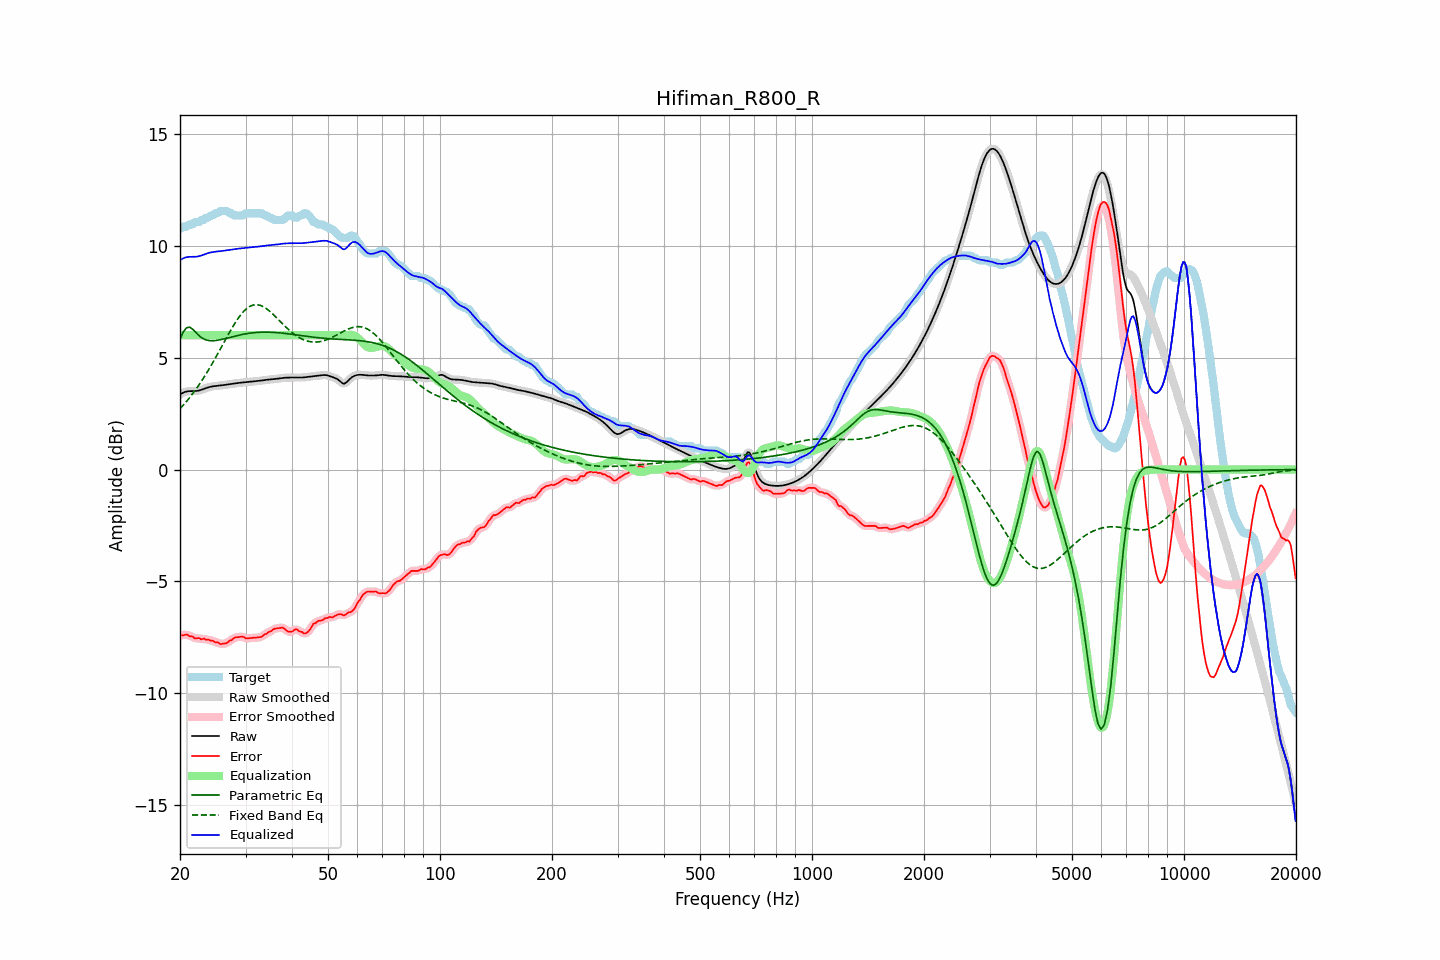

Data behind this chart, as committed beside it:
frequency, raw, error, smoothed, error_smoothed, equalization, parametric_eq, fixed_band_eq, equalized_raw, equalized_smoothed, target
20.00, 3.35, -7.40, 3.35, -7.42, 6.00, 5.83, 2.72, 9.35, 9.35, 10.75
20.20, 3.40, -7.41, 3.40, -7.40, 6.00, 5.98, 2.80, 9.40, 9.40, 10.80
20.40, 3.43, -7.42, 3.44, -7.39, 6.00, 6.14, 2.87, 9.43, 9.44, 10.85
20.61, 3.47, -7.38, 3.46, -7.39, 6.00, 6.24, 2.96, 9.47, 9.46, 10.85
20.81, 3.49, -7.37, 3.49, -7.39, 6.00, 6.33, 3.04, 9.49, 9.49, 10.85
21.02, 3.50, -7.39, 3.50, -7.40, 6.00, 6.35, 3.13, 9.50, 9.50, 10.89
21.23, 3.50, -7.45, 3.50, -7.42, 6.00, 6.36, 3.21, 9.50, 9.50, 10.95
21.44, 3.50, -7.45, 3.50, -7.46, 6.00, 6.31, 3.31, 9.50, 9.50, 10.95
21.66, 3.50, -7.47, 3.50, -7.49, 6.00, 6.26, 3.40, 9.50, 9.50, 10.97
21.87, 3.50, -7.54, 3.51, -7.51, 6.00, 6.19, 3.50, 9.50, 9.51, 11.04
22.09, 3.51, -7.54, 3.51, -7.53, 6.00, 6.11, 3.59, 9.51, 9.51, 11.05
22.31, 3.52, -7.53, 3.52, -7.55, 6.00, 6.04, 3.70, 9.52, 9.52, 11.05
22.54, 3.53, -7.53, 3.54, -7.55, 6.00, 5.97, 3.80, 9.53, 9.54, 11.06
22.76, 3.56, -7.58, 3.56, -7.56, 6.00, 5.92, 3.91, 9.56, 9.56, 11.14
22.99, 3.58, -7.57, 3.58, -7.57, 6.00, 5.87, 4.02, 9.58, 9.58, 11.15
23.22, 3.61, -7.55, 3.61, -7.58, 6.00, 5.83, 4.13, 9.61, 9.61, 11.16
23.45, 3.63, -7.60, 3.63, -7.58, 6.00, 5.80, 4.25, 9.63, 9.63, 11.24
23.69, 3.66, -7.59, 3.66, -7.60, 6.00, 5.78, 4.36, 9.66, 9.66, 11.25
23.92, 3.68, -7.60, 3.68, -7.61, 6.00, 5.76, 4.48, 9.68, 9.68, 11.28
24.16, 3.70, -7.64, 3.70, -7.62, 6.00, 5.76, 4.61, 9.70, 9.70, 11.34
24.40, 3.71, -7.64, 3.71, -7.65, 6.00, 5.75, 4.73, 9.71, 9.71, 11.35
24.65, 3.72, -7.67, 3.72, -7.68, 6.00, 5.76, 4.86, 9.72, 9.72, 11.39
24.89, 3.73, -7.72, 3.73, -7.69, 6.00, 5.76, 4.98, 9.73, 9.73, 11.45
25.14, 3.74, -7.71, 3.74, -7.73, 6.00, 5.77, 5.11, 9.74, 9.74, 11.45
25.39, 3.75, -7.74, 3.75, -7.76, 6.00, 5.78, 5.24, 9.75, 9.75, 11.48
25.65, 3.75, -7.80, 3.75, -7.77, 6.00, 5.80, 5.38, 9.75, 9.75, 11.55
25.91, 3.76, -7.79, 3.76, -7.79, 6.00, 5.81, 5.51, 9.76, 9.76, 11.55
26.16, 3.77, -7.78, 3.77, -7.79, 6.00, 5.83, 5.64, 9.77, 9.77, 11.55
26.43, 3.78, -7.77, 3.78, -7.77, 6.00, 5.85, 5.77, 9.78, 9.78, 11.55
26.69, 3.80, -7.76, 3.80, -7.74, 6.00, 5.87, 5.90, 9.80, 9.80, 11.55
26.96, 3.81, -7.71, 3.81, -7.70, 6.00, 5.88, 6.03, 9.81, 9.81, 11.51
27.23, 3.82, -7.64, 3.82, -7.66, 6.00, 5.90, 6.16, 9.82, 9.82, 11.45
27.50, 3.83, -7.63, 3.83, -7.60, 6.00, 5.92, 6.28, 9.83, 9.83, 11.45
27.77, 3.84, -7.56, 3.84, -7.56, 6.00, 5.94, 6.40, 9.84, 9.84, 11.40
28.05, 3.85, -7.51, 3.85, -7.52, 6.00, 5.96, 6.52, 9.85, 9.85, 11.35
28.33, 3.86, -7.50, 3.86, -7.49, 6.00, 5.98, 6.63, 9.86, 9.86, 11.35
28.62, 3.87, -7.49, 3.87, -7.48, 6.00, 5.99, 6.74, 9.87, 9.87, 11.35
28.90, 3.87, -7.48, 3.87, -7.47, 6.00, 6.01, 6.84, 9.87, 9.87, 11.35
29.19, 3.88, -7.47, 3.88, -7.47, 6.00, 6.02, 6.93, 9.88, 9.88, 11.35
29.48, 3.89, -7.46, 3.89, -7.48, 6.00, 6.04, 7.02, 9.89, 9.89, 11.35
29.78, 3.90, -7.50, 3.90, -7.50, 6.00, 6.05, 7.10, 9.90, 9.90, 11.40
30.08, 3.91, -7.55, 3.91, -7.53, 6.00, 6.07, 7.16, 9.91, 9.91, 11.45
30.38, 3.91, -7.54, 3.91, -7.54, 6.00, 6.08, 7.22, 9.91, 9.91, 11.45
30.68, 3.92, -7.53, 3.92, -7.54, 6.00, 6.09, 7.27, 9.92, 9.92, 11.45
30.99, 3.93, -7.53, 3.93, -7.53, 6.00, 6.10, 7.31, 9.93, 9.93, 11.45
31.30, 3.93, -7.52, 3.93, -7.52, 6.00, 6.11, 7.34, 9.93, 9.93, 11.45
31.61, 3.94, -7.51, 3.94, -7.51, 6.00, 6.11, 7.36, 9.94, 9.94, 11.45
31.93, 3.94, -7.51, 3.94, -7.51, 6.00, 6.12, 7.36, 9.94, 9.94, 11.45
32.24, 3.95, -7.50, 3.95, -7.50, 6.00, 6.13, 7.37, 9.95, 9.95, 11.45
32.57, 3.96, -7.49, 3.96, -7.50, 6.00, 6.13, 7.35, 9.96, 9.96, 11.45
32.89, 3.97, -7.48, 3.97, -7.48, 6.00, 6.14, 7.33, 9.97, 9.97, 11.45
33.22, 3.98, -7.47, 3.98, -7.45, 6.00, 6.14, 7.30, 9.98, 9.98, 11.45
33.55, 3.99, -7.39, 3.99, -7.41, 6.00, 6.14, 7.27, 9.99, 9.99, 11.38
33.89, 4.00, -7.35, 4.00, -7.36, 6.00, 6.14, 7.22, 10.00, 10.00, 11.35
34.23, 4.01, -7.34, 4.01, -7.31, 6.00, 6.14, 7.18, 10.01, 10.01, 11.35
34.57, 4.02, -7.26, 4.02, -7.28, 6.00, 6.14, 7.12, 10.02, 10.02, 11.28
34.92, 4.02, -7.23, 4.02, -7.23, 6.00, 6.14, 7.06, 10.02, 10.02, 11.25
35.27, 4.03, -7.21, 4.03, -7.19, 6.00, 6.13, 6.99, 10.03, 10.03, 11.24
35.62, 4.03, -7.13, 4.03, -7.15, 6.00, 6.13, 6.93, 10.03, 10.03, 11.17
35.97, 4.04, -7.11, 4.04, -7.12, 6.00, 6.12, 6.86, 10.04, 10.04, 11.15
... 635 more rows
